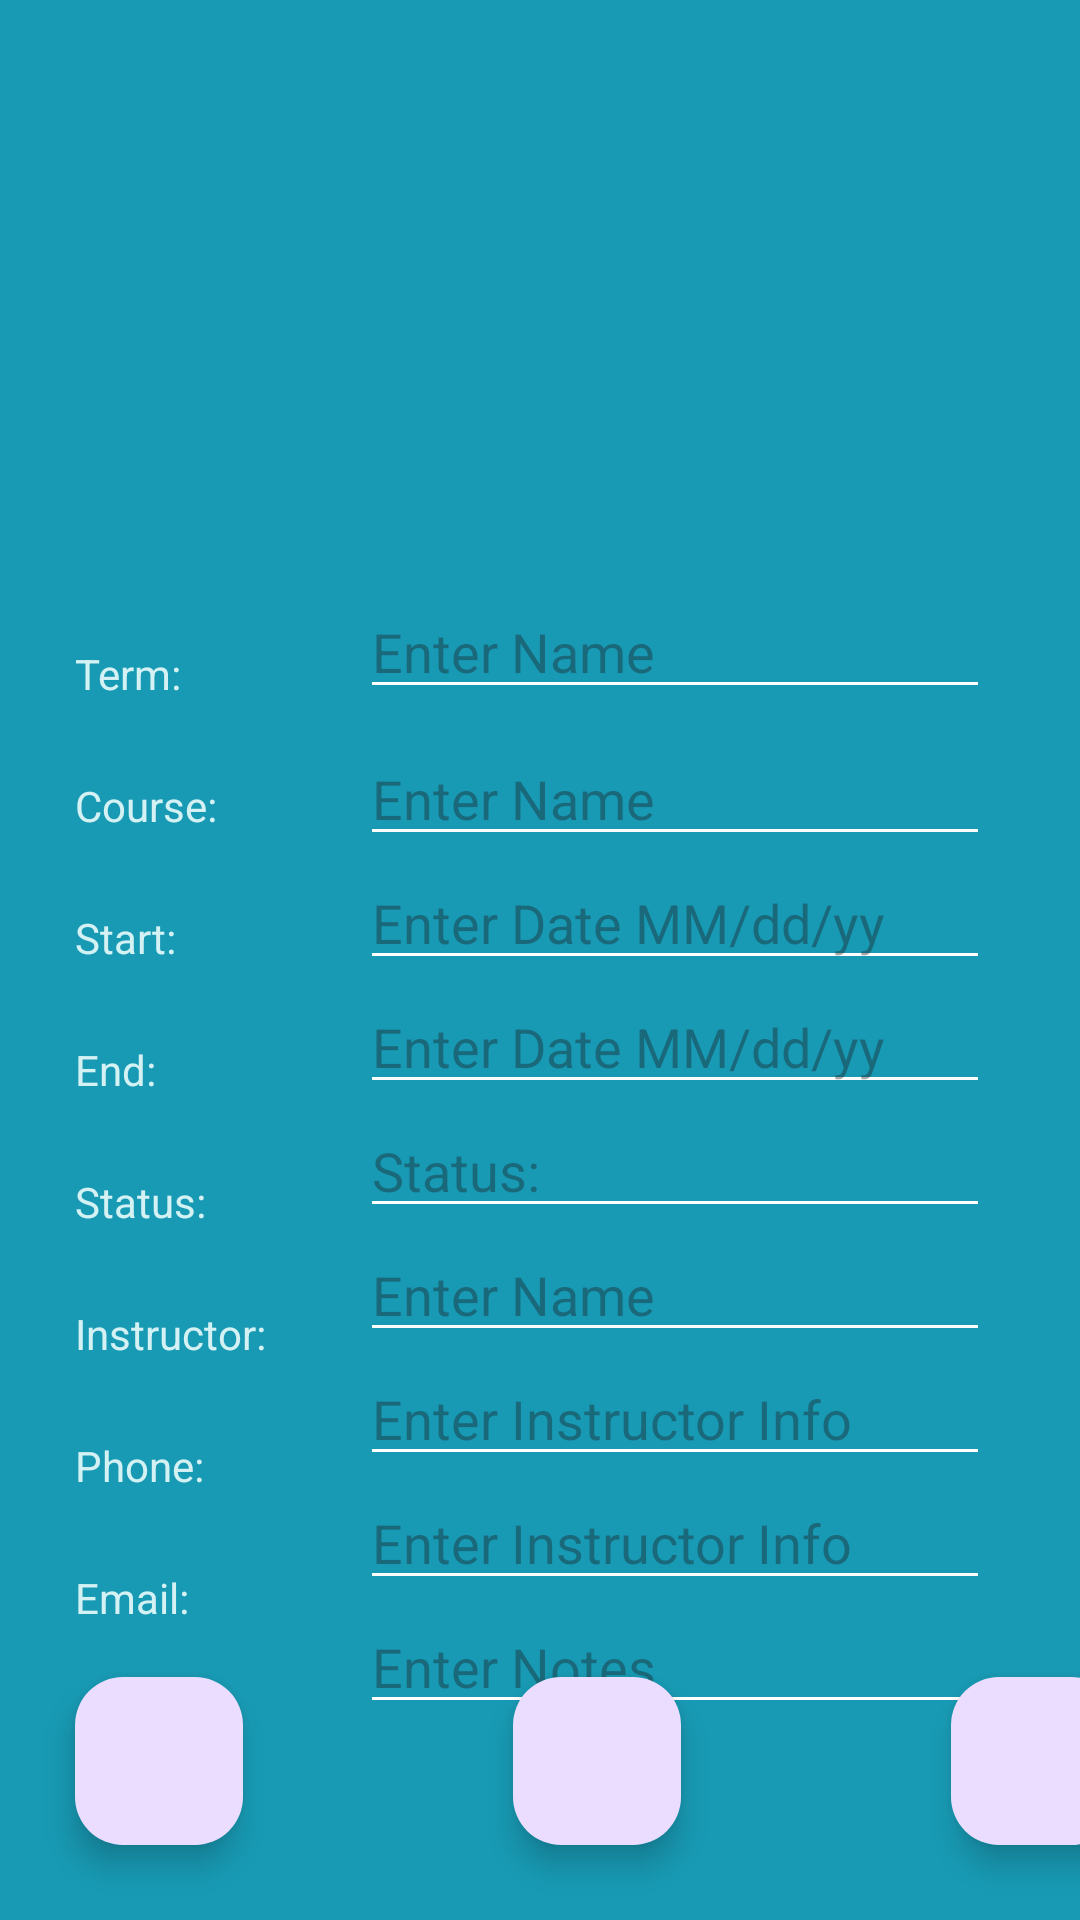

This screen was rendered from an Android layout file. Write that file and the resources it references.
<!-- AndroidManifest.xml: application theme Theme.TermTracker -->
<!-- res/layout/activity_course_details.xml -->
<?xml version="1.0" encoding="utf-8"?>
<androidx.constraintlayout.widget.ConstraintLayout xmlns:android="http://schemas.android.com/apk/res/android"
    xmlns:app="http://schemas.android.com/apk/res-auto"
    xmlns:tools="http://schemas.android.com/tools"
    android:layout_width="match_parent"
    android:layout_height="match_parent"
    android:background="@color/blueGrotto"
    tools:context=".UI.CourseDetails">

    <androidx.recyclerview.widget.RecyclerView
        android:id="@+id/courseAssessmentList"
        android:layout_width="350dp"
        android:layout_height="65dp"
        android:layout_marginLeft="25dp"
        android:layout_marginRight="25dp"
        android:layout_marginTop="25dp"
        app:layout_constraintTop_toTopOf="parent"
        app:layout_constraintLeft_toLeftOf="parent"
        />

    <androidx.recyclerview.widget.RecyclerView
        android:id="@+id/courseTermList"
        android:layout_width="350dp"
        android:layout_height="65dp"
        android:layout_marginLeft="25dp"
        android:layout_marginRight="25dp"
        android:layout_marginTop="100dp"
        app:layout_constraintTop_toTopOf="parent"
        app:layout_constraintLeft_toLeftOf="parent"
        />

    <com.google.android.material.floatingactionbutton.FloatingActionButton
        android:id="@+id/addCourseDetailsBTN"
        android:layout_width="wrap_content"
        android:layout_height="wrap_content"
        android:clickable="true"
        app:srcCompat="@drawable/baseline_library_add_24"
        android:contentDescription="@string/Add"
        android:layout_marginStart="25dp"
        android:layout_marginBottom="25dp"
        app:layout_constraintLeft_toLeftOf="parent"
        app:layout_constraintBottom_toBottomOf="parent"/>

    <com.google.android.material.floatingactionbutton.FloatingActionButton
        android:id="@+id/deleteCourseDetailsBTN"
        android:layout_width="wrap_content"
        android:layout_height="wrap_content"
        android:layout_marginStart="90dp"
        android:layout_marginBottom="25dp"
        android:clickable="true"
        app:srcCompat="@drawable/baseline_restore_from_trash_24"
        android:contentDescription="@string/Delete"
        app:layout_constraintBottom_toBottomOf="parent"
        app:layout_constraintLeft_toRightOf="@+id/addCourseDetailsBTN"
        />

    <com.google.android.material.floatingactionbutton.FloatingActionButton
        android:id="@+id/updateCourseDetailsBTN"
        android:layout_width="wrap_content"
        android:layout_height="wrap_content"
        android:clickable="true"
        android:contentDescription="@string/Update"
        app:srcCompat="@drawable/baseline_refresh_24"
        android:layout_marginStart="90dp"
        android:layout_marginBottom="25dp"
        app:layout_constraintLeft_toRightOf="@+id/deleteCourseDetailsBTN"
        app:layout_constraintBottom_toBottomOf="parent" />

    <TextView
        android:id="@+id/courseTermTitle"
        android:layout_width="wrap_content"
        android:layout_height="wrap_content"
        android:textColor="@color/babyBlue"
        android:text="@string/Term_Name"
        android:layout_marginTop="50dp"
        android:layout_marginStart="25dp"
        app:layout_constraintTop_toBottomOf="@id/courseTermList"
        app:layout_constraintLeft_toLeftOf="parent"/>

    <TextView
        android:id="@+id/courseTitle"
        android:layout_width="wrap_content"
        android:layout_height="wrap_content"
        android:textColor="@color/babyBlue"
        android:text="@string/Course_Name"
        android:layout_marginTop="25dp"
        android:layout_marginStart="25dp"
        app:layout_constraintTop_toBottomOf="@id/courseTermTitle"
        app:layout_constraintLeft_toLeftOf="parent"
        />

    <TextView
        android:id="@+id/courseStartDate"
        android:layout_width="wrap_content"
        android:layout_height="wrap_content"
        android:textColor="@color/babyBlue"
        android:text="@string/Start_Date"
        android:layout_marginTop="25dp"
        android:layout_marginStart="25dp"
        app:layout_constraintTop_toBottomOf="@id/courseTitle"
        app:layout_constraintLeft_toLeftOf="parent"
        />

    <TextView
        android:id="@+id/courseEndDate"
        android:layout_width="wrap_content"
        android:layout_height="wrap_content"
        android:textColor="@color/babyBlue"
        android:text="@string/End_Date"
        android:layout_marginTop="25dp"
        android:layout_marginStart="25dp"
        app:layout_constraintTop_toBottomOf="@id/courseStartDate"
        app:layout_constraintLeft_toLeftOf="parent"
        />

    <TextView
        android:id="@+id/courseStatus"
        android:layout_width="wrap_content"
        android:layout_height="wrap_content"
        android:textColor="@color/babyBlue"
        android:text="@string/Status"
        android:layout_marginTop="25dp"
        android:layout_marginStart="25dp"
        app:layout_constraintTop_toBottomOf="@id/courseEndDate"
        app:layout_constraintLeft_toLeftOf="parent"
        />

    <TextView
        android:id="@+id/instructor"
        android:layout_width="wrap_content"
        android:layout_height="wrap_content"
        android:textColor="@color/babyBlue"
        android:text="@string/Instructor_Name"
        android:layout_marginTop="25dp"
        android:layout_marginStart="25dp"
        app:layout_constraintTop_toBottomOf="@id/courseStatus"
        app:layout_constraintLeft_toLeftOf="parent"
        />

    <TextView
        android:id="@+id/instructorPhone"
        android:layout_width="wrap_content"
        android:layout_height="wrap_content"
        android:textColor="@color/babyBlue"
        android:text="@string/Instructor_Phone"
        android:layout_marginTop="25dp"
        android:layout_marginStart="25dp"
        app:layout_constraintTop_toBottomOf="@id/instructor"
        app:layout_constraintLeft_toLeftOf="parent"
        />

    <TextView
        android:id="@+id/instructorEmail"
        android:layout_width="wrap_content"
        android:layout_height="wrap_content"
        android:textColor="@color/babyBlue"
        android:text="@string/Instructor_Email"
        android:layout_marginTop="25dp"
        android:layout_marginStart="25dp"
        app:layout_constraintTop_toBottomOf="@id/instructorPhone"
        app:layout_constraintLeft_toLeftOf="parent"
        />

    <TextView
        android:id="@+id/courseNotes"
        android:layout_width="wrap_content"
        android:layout_height="wrap_content"
        android:textColor="@color/babyBlue"
        android:text="@string/Notes"
        android:layout_marginTop="25dp"
        android:layout_marginStart="25dp"
        app:layout_constraintTop_toBottomOf="@id/instructorEmail"
        app:layout_constraintLeft_toLeftOf="parent"
        />

    <EditText
        android:id="@+id/courseTermTitleInput"
        android:layout_width="wrap_content"
        android:layout_height="wrap_content"
        android:backgroundTint="@color/white"
        android:ems="10"
        android:hint="@string/NameHelpText"
        android:inputType="text"
        android:layout_marginTop="30dp"
        android:layout_marginStart="120dp"
        app:layout_constraintLeft_toLeftOf="parent"
        app:layout_constraintTop_toBottomOf="@id/courseTermList"
        />

    <EditText
        android:id="@+id/courseTitleInput"
        android:layout_width="wrap_content"
        android:layout_height="wrap_content"
        android:backgroundTint="@color/white"
        android:ems="10"
        android:hint="@string/NameHelpText"
        android:inputType="text"
        android:layout_marginTop="10dp"
        android:layout_marginStart="120dp"
        app:layout_constraintLeft_toLeftOf="parent"
        app:layout_constraintTop_toBottomOf="@id/courseTermTitle"
        />

    <EditText
        android:id="@+id/courseStartDateInput"
        android:layout_width="wrap_content"
        android:layout_height="wrap_content"
        android:backgroundTint="@color/white"
        android:ems="10"
        android:hint="@string/DateHelpText"
        android:inputType="date"
        android:layout_marginStart="120dp"
        app:layout_constraintLeft_toLeftOf="parent"
        app:layout_constraintTop_toBottomOf="@id/courseTitleInput"
        />

    <EditText
        android:id="@+id/courseEndDateInput"
        android:layout_width="wrap_content"
        android:layout_height="wrap_content"
        android:backgroundTint="@color/white"
        android:ems="10"
        android:hint="@string/DateHelpText"
        android:inputType="date"
        android:layout_marginStart="120dp"
        app:layout_constraintLeft_toLeftOf="parent"
        app:layout_constraintTop_toBottomOf="@id/courseStartDateInput"
        />

    <EditText
        android:id="@+id/courseStatusInput"
        android:layout_width="wrap_content"
        android:layout_height="wrap_content"
        android:backgroundTint="@color/white"
        android:ems="10"
        android:hint="@string/Status"
        android:inputType="text"
        android:layout_marginStart="120dp"
        app:layout_constraintLeft_toLeftOf="parent"
        app:layout_constraintTop_toBottomOf="@id/courseEndDateInput"
        />

    <EditText
        android:id="@+id/instructorInput"
        android:layout_width="wrap_content"
        android:layout_height="wrap_content"
        android:backgroundTint="@color/white"
        android:ems="10"
        android:hint="@string/NameHelpText"
        android:inputType="text"
        android:layout_marginStart="120dp"
        app:layout_constraintLeft_toLeftOf="parent"
        app:layout_constraintTop_toBottomOf="@id/courseStatusInput"/>

    <EditText
        android:id="@+id/instructorPhoneInput"
        android:layout_width="wrap_content"
        android:layout_height="wrap_content"
        android:backgroundTint="@color/white"
        android:ems="10"
        android:hint="@string/InstructorHelpText"
        android:inputType="phone"
        android:layout_marginStart="120dp"
        app:layout_constraintLeft_toLeftOf="parent"
        app:layout_constraintTop_toBottomOf="@id/instructorInput" />

    <EditText
        android:id="@+id/instructorEmailInput"
        android:layout_width="wrap_content"
        android:layout_height="wrap_content"
        android:backgroundTint="@color/white"
        android:ems="10"
        android:hint="@string/InstructorHelpText"
        android:inputType="textEmailAddress"
        android:layout_marginStart="120dp"
        app:layout_constraintLeft_toLeftOf="parent"
        app:layout_constraintTop_toBottomOf="@id/instructorPhoneInput"
        />

    <EditText
        android:id="@+id/courseNotesInput"
        android:layout_width="wrap_content"
        android:layout_height="wrap_content"
        android:backgroundTint="@color/white"
        android:ems="10"
        android:hint="@string/NotesHelpText"
        android:inputType="text"
        android:layout_marginStart="120dp"
        app:layout_constraintLeft_toLeftOf="parent"
        app:layout_constraintTop_toBottomOf="@id/instructorEmailInput"
        />

</androidx.constraintlayout.widget.ConstraintLayout>
<!-- resources referenced by this layout -->
<resources>
  <color name="babyBlue">#D4F1F4</color>
  <color name="blueGrotto">#189AB4</color>
  <color name="white">#FFFFFFFF</color>
  <string name="Add">Add</string>
  <string name="Course_Name">Course: </string>
  <string name="DateHelpText">Enter Date MM/dd/yy</string>
  <string name="Delete">Delete</string>
  <string name="End_Date">End: </string>
  <string name="InstructorHelpText">Enter Instructor Info</string>
  <string name="Instructor_Email">Email: </string>
  <string name="Instructor_Name">Instructor: </string>
  <string name="Instructor_Phone">Phone: </string>
  <string name="NameHelpText">Enter Name</string>
  <string name="Notes">Notes: </string>
  <string name="NotesHelpText">Enter Notes</string>
  <string name="Start_Date">Start: </string>
  <string name="Status">Status: </string>
  <string name="Term_Name">Term: </string>
  <string name="Update">Update</string>
  <style name="Theme.TermTracker" parent="Base.Theme.TermTracker" />
  <style name="Base.Theme.TermTracker" parent="Theme.Material3.DayNight">
          
          
      </style>
</resources>
